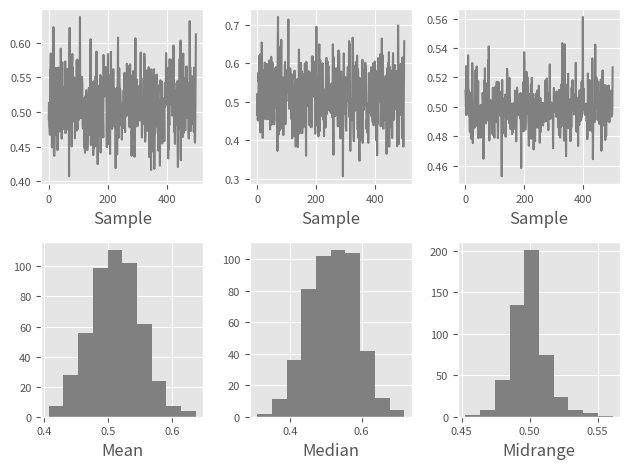

Python code for this plot: (Note: this script raises an exception after producing the figure.)
import pandas as pd
from matplotlib import style
from matplotlib import pyplot as plt
import numpy as np
Base ='C:/Users/<user>/Desktop/DS_PRACS/'
style.use('ggplot')
from pandas.plotting import bootstrap_plot
data = pd.Series(np.random.rand(1000))
plt.figure(figsize=(10, 10))
bootstrap_plot(data, size=50, samples=500, color='grey')
sPicNameOut3=Base+'/bootstrap_plot.png'
plt.savefig(sPicNameOut3,dpi=600)
plt.tight_layout()
plt.show()